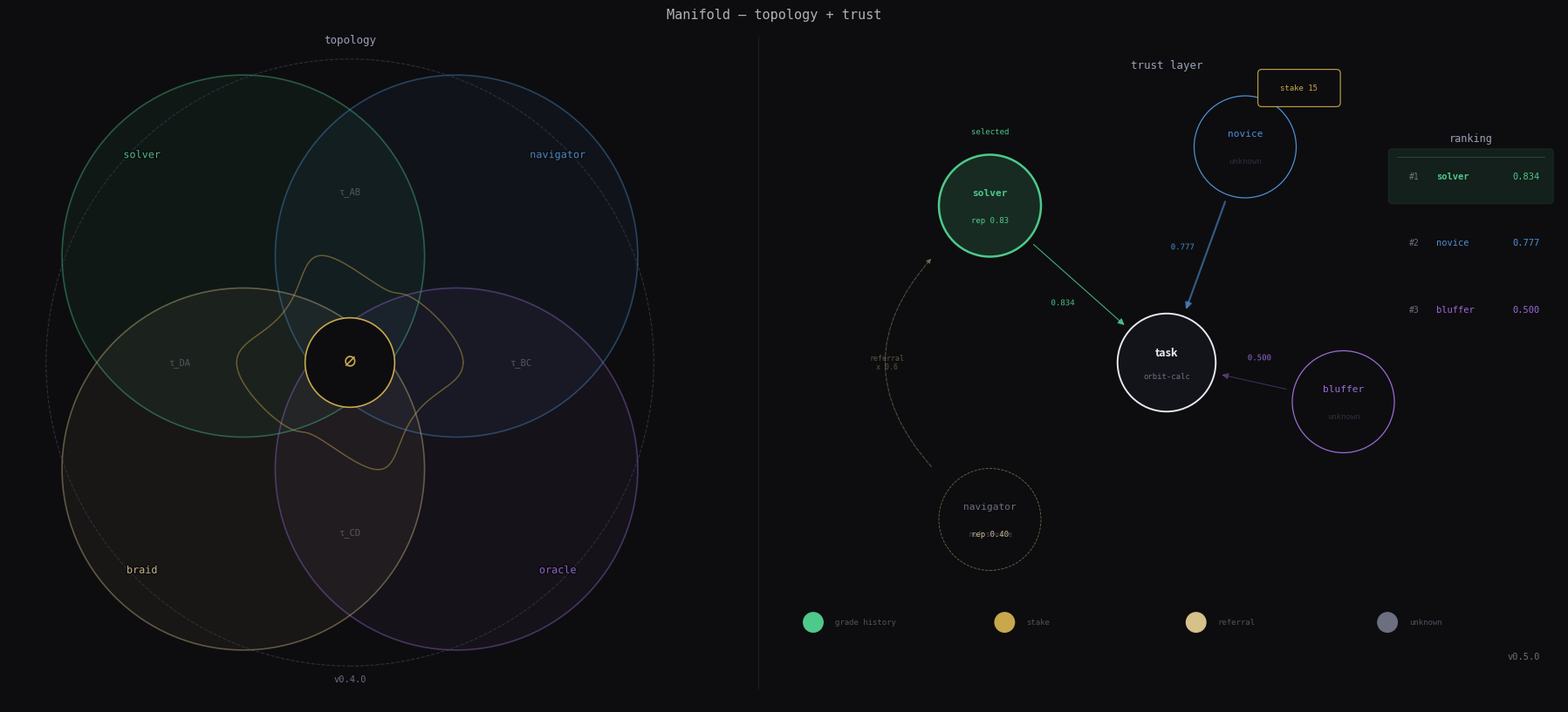

This figure's Python source:
"""
Manifold trust layer visualisation — v2.

Left:  topology (the eye)
Right: trust layer — task node, agents as circles, claim arrows with
       thickness ~ stake, colour ~ reputation, referral chain, ranking sidebar.

Outputs: manifold-trust.png
"""

import numpy as np
import matplotlib.pyplot as plt
import matplotlib.patches as mpatches
from matplotlib.patches import Circle, FancyBboxPatch
import matplotlib.patheffects as pe

# ── palette ──────────────────────────────────────────────────────────────────
BG     = "#0d0d0f"
PANEL  = "#13131a"
GOLD   = "#c8a84b"
SOFT   = "#6b6f80"
SOFTHI = "#9ba0b8"
WHITE  = "#e8e8f0"
DIM    = "#2e2e3e"
RED    = "#d64e4e"
GREEN  = "#4ec98c"
BLUE   = "#4e8fd6"
VIOLET = "#9b6bd6"
CREAM  = "#d6c18b"

fig = plt.figure(figsize=(18, 8.5), facecolor=BG)

# ─────────────────────────────────────────────────────────────────────────────
# LEFT PANEL — topology (the eye)
# ─────────────────────────────────────────────────────────────────────────────
ax1 = fig.add_axes([0.01, 0.04, 0.44, 0.92])
ax1.set_facecolor(BG)
ax1.set_xlim(-3.2, 3.2)
ax1.set_ylim(-3.2, 3.2)
ax1.set_aspect("equal")
ax1.axis("off")

chart_pos    = [(-1.0, 1.0), (1.0, 1.0), (1.0, -1.0), (-1.0, -1.0)]
chart_labels = ["solver", "navigator", "oracle", "braid"]
chart_colors = [GREEN, BLUE, VIOLET, CREAM]
r = 1.7

for (cx, cy), col in zip(chart_pos, chart_colors):
    ax1.add_patch(Circle((cx, cy), r, lw=0, fc=col, alpha=0.06, zorder=1))
    ax1.add_patch(Circle((cx, cy), r, lw=1.2, ec=col, fc="none", alpha=0.40, zorder=2))

# transition map labels
for tx, ty, lbl in [( 0.0,  1.6,"τ_AB"),( 1.6, 0.0,"τ_BC"),
                    ( 0.0, -1.6,"τ_CD"),(-1.6, 0.0,"τ_DA"),(0.0, 0.0,"τ_all")]:
    ax1.text(tx, ty, lbl, color=SOFT, fontsize=7.5, ha="center", va="center",
             fontfamily="monospace", alpha=0.7, zorder=4)

# blind spot
ax1.add_patch(Circle((0,0), 0.42, lw=1.2, ec=GOLD, fc=BG, alpha=1.0, zorder=5))
ax1.text(0, 0, "∅", color=GOLD, fontsize=12, ha="center", va="center",
         fontweight="bold", zorder=6)

# atlas ring
ax1.add_patch(Circle((0,0), 2.85, lw=0.8, ec=DIM, fc="none",
                      ls="--", alpha=1.0, zorder=1))

# geodesic
t  = np.linspace(0, 2*np.pi, 300)
gx = 0.9 * np.cos(t) * (1 + 0.18*np.cos(4*t))
gy = 0.9 * np.sin(t) * (1 + 0.18*np.sin(4*t))
ax1.plot(gx, gy, color=GOLD, lw=1.1, alpha=0.45, zorder=3)

# agent labels
for (cx, cy), lbl, col in zip(chart_pos, chart_labels, chart_colors):
    fx = np.sign(cx) * 1.95 if cx != 0 else 0
    fy = np.sign(cy) * 1.95 if cy != 0 else 0
    ax1.text(fx, fy, lbl, color=col, fontsize=8.5, ha="center", va="center",
             fontfamily="monospace", alpha=0.9,
             path_effects=[pe.withStroke(linewidth=2.5, foreground=BG)])

ax1.text(0,  3.0, "topology",  color=SOFTHI, fontsize=9,  ha="center", fontfamily="monospace")
ax1.text(0, -3.0, "v0.4.0",   color=SOFT,   fontsize=7.5, ha="center", fontfamily="monospace")

# ─────────────────────────────────────────────────────────────────────────────
# RIGHT PANEL — trust layer
# ─────────────────────────────────────────────────────────────────────────────
ax2 = fig.add_axes([0.50, 0.04, 0.50, 0.92])
ax2.set_facecolor(BG)
ax2.set_xlim(-4.0, 4.0)
ax2.set_ylim(-3.2, 3.2)
ax2.set_aspect("equal")
ax2.axis("off")

# agent positions  (shifted left to make room for ranking on the right)
agents = [
    #  x      y    name        rep    stake  color   selected  referral_only
    (-1.8,   1.6, "solver",   0.83,  0.0,  GREEN,  True,  False),
    ( 0.8,   2.2, "novice",   None,  15.0, BLUE,   False, False),
    ( 1.8,  -0.4, "bluffer",  None,  0.0,  VIOLET, False, False),
    (-1.8,  -1.6, "navigator",0.40,  0.0,  CREAM,  False, True),
]

# task node
TASK = (0.0, 0.0)
task_r = 0.50
ax2.add_patch(Circle(TASK, task_r, lw=1.4, ec=WHITE, fc=PANEL, zorder=10))
ax2.text(TASK[0], TASK[1]+0.10, "task",       color=WHITE, fontsize=9,  ha="center", va="center",
         fontweight="bold", zorder=11)
ax2.text(TASK[0], TASK[1]-0.14, "orbit-calc", color=SOFT,  fontsize=6.5, ha="center", va="center",
         fontfamily="monospace", zorder=11)

node_r = 0.52

for (nx, ny, name, rep, stake, col, selected, ref_only) in agents:
    alpha_fill = 0.16 if selected else 0.0
    lw = 1.8 if selected else (0.9 if not ref_only else 0.6)
    ls = "--" if ref_only else "-"

    ax2.add_patch(Circle((nx, ny), node_r, lw=0, fc=col, alpha=alpha_fill, zorder=8))
    ax2.add_patch(Circle((nx, ny), node_r, lw=lw, ec=col, fc="none", ls=ls, alpha=(0.5 if ref_only else 1.0), zorder=9))

    name_color = col if not ref_only else SOFT
    ax2.text(nx, ny + 0.13, name, color=name_color, fontsize=8,
             ha="center", va="center", fontfamily="monospace",
             fontweight="bold" if selected else "normal", zorder=11)

    if rep is not None:
        rep_col = GREEN if rep >= 0.7 else (CREAM if rep >= 0.4 else RED)
        ax2.text(nx, ny - 0.15, f"rep {rep:.2f}", color=rep_col, fontsize=6.5,
                 ha="center", va="center", fontfamily="monospace", zorder=11)
    elif not ref_only:
        ax2.text(nx, ny - 0.15, "unknown", color=DIM, fontsize=6.5,
                 ha="center", va="center", fontfamily="monospace", zorder=11)

    if ref_only:
        ax2.text(nx, ny - 0.15, "ref source", color=SOFT, fontsize=6,
                 ha="center", va="center", fontfamily="monospace", alpha=0.6, zorder=11)

    # stake badge (plain text, no special glyph)
    if stake > 0:
        bx = nx + (0.55 if nx > 0 else -0.55)
        by = ny + 0.60
        sb = FancyBboxPatch((bx-0.38, by-0.15), 0.76, 0.30,
                            boxstyle="round,pad=0.04", lw=0.8,
                            ec=GOLD, fc=BG, zorder=12)
        ax2.add_patch(sb)
        ax2.text(bx, by, f"stake {stake:.0f}", color=GOLD, fontsize=6.5,
                 ha="center", va="center", fontfamily="monospace", zorder=13)

    if selected:
        ax2.text(nx, ny + 0.75, "selected", color=GREEN, fontsize=6.5,
                 ha="center", va="center", fontfamily="monospace",
                 path_effects=[pe.withStroke(linewidth=2, foreground=BG)], zorder=13)

# claim arrows  agent→task  (skip ref_only)
claim_scores = {
    "solver":  0.834,
    "novice":  0.777,
    "bluffer": 0.500,
}

for (nx, ny, name, rep, stake, col, selected, ref_only) in agents:
    if ref_only or name not in claim_scores:
        continue
    score = claim_scores[name]
    tx, ty = TASK

    dx, dy = tx - nx, ty - ny
    dist = np.sqrt(dx**2 + dy**2)
    ux, uy = dx/dist, dy/dist

    sx, sy = nx + ux*(node_r+0.05), ny + uy*(node_r+0.05)
    ex, ey = tx - ux*(task_r+0.05), ty - uy*(task_r+0.05)

    lw_arrow = 0.8 + stake / 20.0
    alpha_a  = 0.85 if score >= 0.8 else (0.60 if score >= 0.6 else 0.35)

    ax2.annotate("", xy=(ex, ey), xytext=(sx, sy),
                 arrowprops=dict(arrowstyle="-|>", color=col,
                                 lw=lw_arrow, alpha=alpha_a, mutation_scale=11),
                 zorder=7)

    # score label offset perpendicular to arrow
    mx, my = (sx+ex)/2 + uy*0.25, (sy+ey)/2 - ux*0.25
    ax2.text(mx, my, f"{score:.3f}", color=col, fontsize=6.5,
             ha="center", va="center", fontfamily="monospace", alpha=0.9, zorder=8,
             path_effects=[pe.withStroke(linewidth=1.5, foreground=BG)])

# referral dashed arrow: navigator → solver (lateral, outside the claim layer)
nav = (-1.8, -1.6)
sol = (-1.8,  1.6)
ax2.annotate("", xy=(sol[0]-0.58, sol[1]-0.52), xytext=(nav[0]-0.58, nav[1]+0.52),
             arrowprops=dict(arrowstyle="-|>", color=CREAM, lw=0.8, alpha=0.35,
                             connectionstyle="arc3,rad=-0.45",
                             linestyle="dashed", mutation_scale=8),
             zorder=5)
ax2.text(-2.85, 0.0, "referral\nx 0.6", color=CREAM, fontsize=6,
         ha="center", va="center", fontfamily="monospace", alpha=0.40)

# ── ranking sidebar ──────────────────────────────────────────────────────────
rx0 = 2.35   # left edge of sidebar
ry0 = 1.9    # top

# header
ax2.text(rx0 + 0.75, ry0 + 0.38, "ranking", color=SOFTHI, fontsize=8.5,
         ha="center", va="center", fontfamily="monospace")

# horizontal rule
ax2.plot([rx0, rx0+1.5], [ry0+0.20, ry0+0.20], color=DIM, lw=0.8)

ranks = [
    ("solver",  0.834, GREEN,  True),
    ("novice",  0.777, BLUE,   False),
    ("bluffer", 0.500, VIOLET, False),
]
for i, (name, score, col, sel) in enumerate(ranks):
    ry = ry0 - i*0.68

    if sel:
        rb = FancyBboxPatch((rx0-0.05, ry-0.24), 1.60, 0.48,
                            boxstyle="round,pad=0.04", lw=0.8,
                            ec=GREEN, fc=GREEN, alpha=0.10, zorder=6)
        ax2.add_patch(rb)

    ax2.text(rx0 + 0.12, ry, f"#{i+1}", color=SOFT, fontsize=7,
             ha="left", va="center", fontfamily="monospace")
    ax2.text(rx0 + 0.40, ry, name, color=col, fontsize=7.5,
             ha="left", va="center", fontfamily="monospace",
             fontweight="bold" if sel else "normal")
    ax2.text(rx0 + 1.45, ry, f"{score:.3f}", color=col, fontsize=7.5,
             ha="right", va="center", fontfamily="monospace")

# ── signal key (bottom of right panel) ───────────────────────────────────────
key_items = [(GREEN,"grade history"),(GOLD,"stake"),(CREAM,"referral"),(SOFT,"unknown")]
for i, (col, lbl) in enumerate(key_items):
    kx = -3.6 + i * 1.95
    ky = -2.65
    ax2.add_patch(Circle((kx, ky), 0.10, color=col, zorder=10))
    ax2.text(kx+0.22, ky, lbl, color=SOFT, fontsize=6.5, ha="left", va="center",
             fontfamily="monospace", alpha=0.70)

ax2.text(0,  3.0, "trust layer", color=SOFTHI, fontsize=9,  ha="center", fontfamily="monospace")
ax2.text(3.8, -3.0, "v0.5.0", color=SOFT, fontsize=7.5, ha="right", va="center",
         fontfamily="monospace")

# ── divider ───────────────────────────────────────────────────────────────────
fig.add_artist(plt.Line2D([0.490, 0.490], [0.06, 0.94],
               transform=fig.transFigure, color=DIM, lw=0.6, alpha=0.6))

# ── title ─────────────────────────────────────────────────────────────────────
fig.text(0.5, 0.978, "Manifold — topology + trust",
         color=WHITE, fontsize=11, ha="center", va="top",
         fontfamily="monospace", alpha=0.75)

out = "manifold-trust.png"
plt.savefig(out, dpi=180, bbox_inches="tight", facecolor=BG)
print(f"saved: {out}")
plt.close()
